Image classification data set "brain_dataset" (jishwar710/stroke-detection-project on GitHub). Class labels (2): normal, stroke.

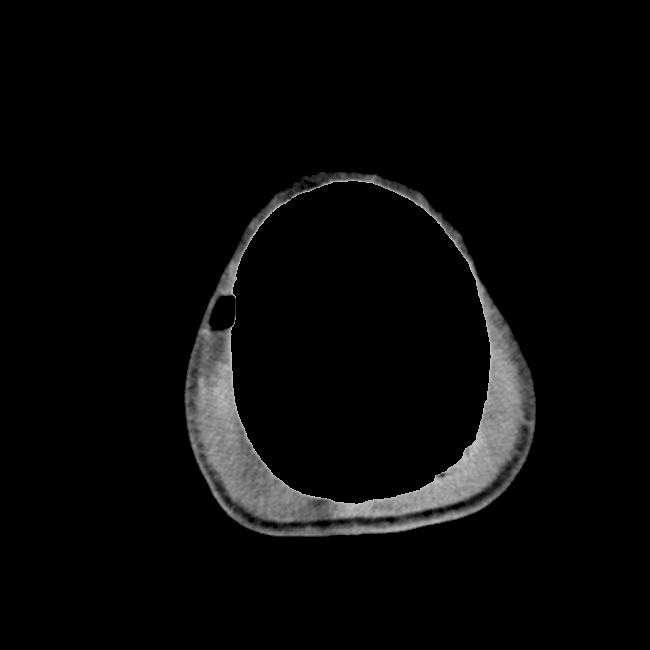
Label: stroke

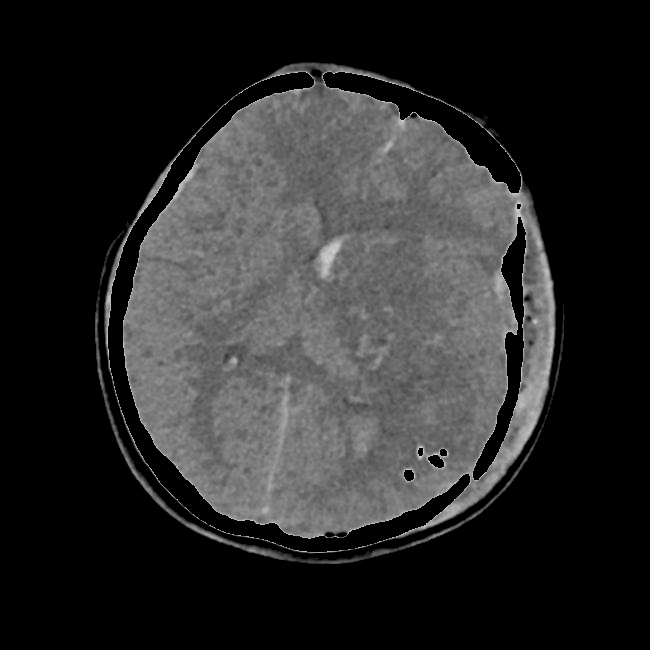
Label: stroke

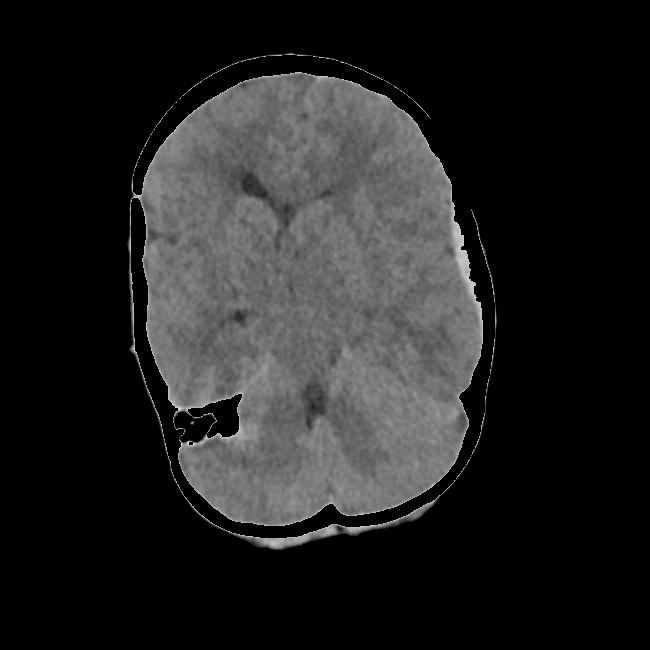
Label: stroke

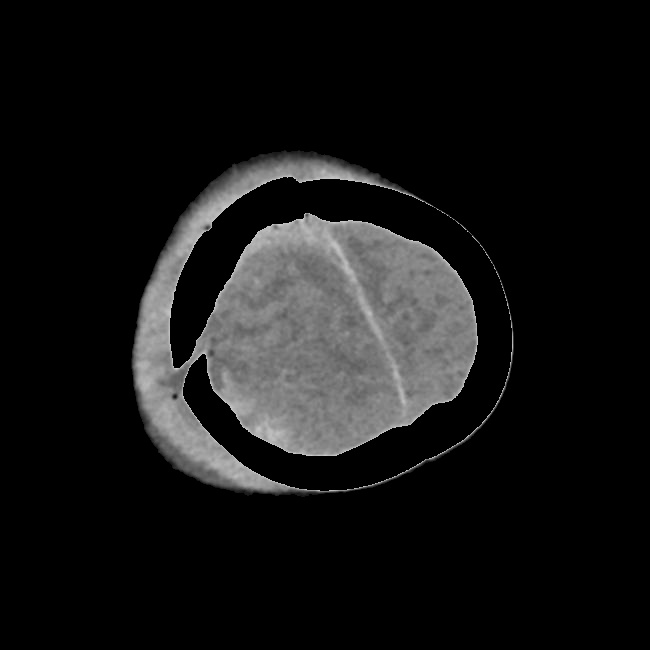
Label: normal

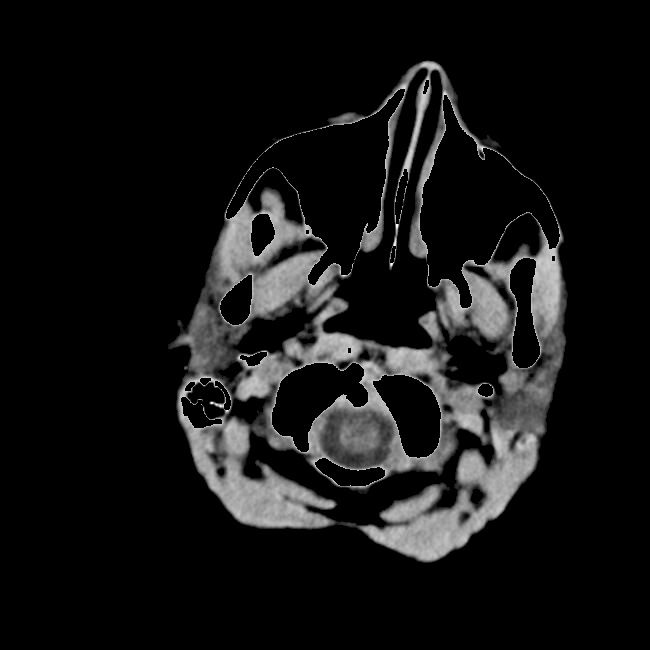
Label: normal

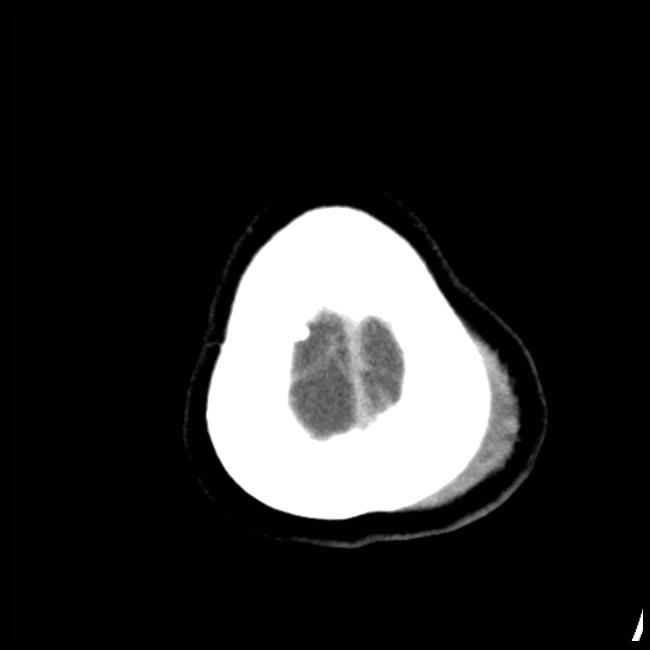
Label: normal
